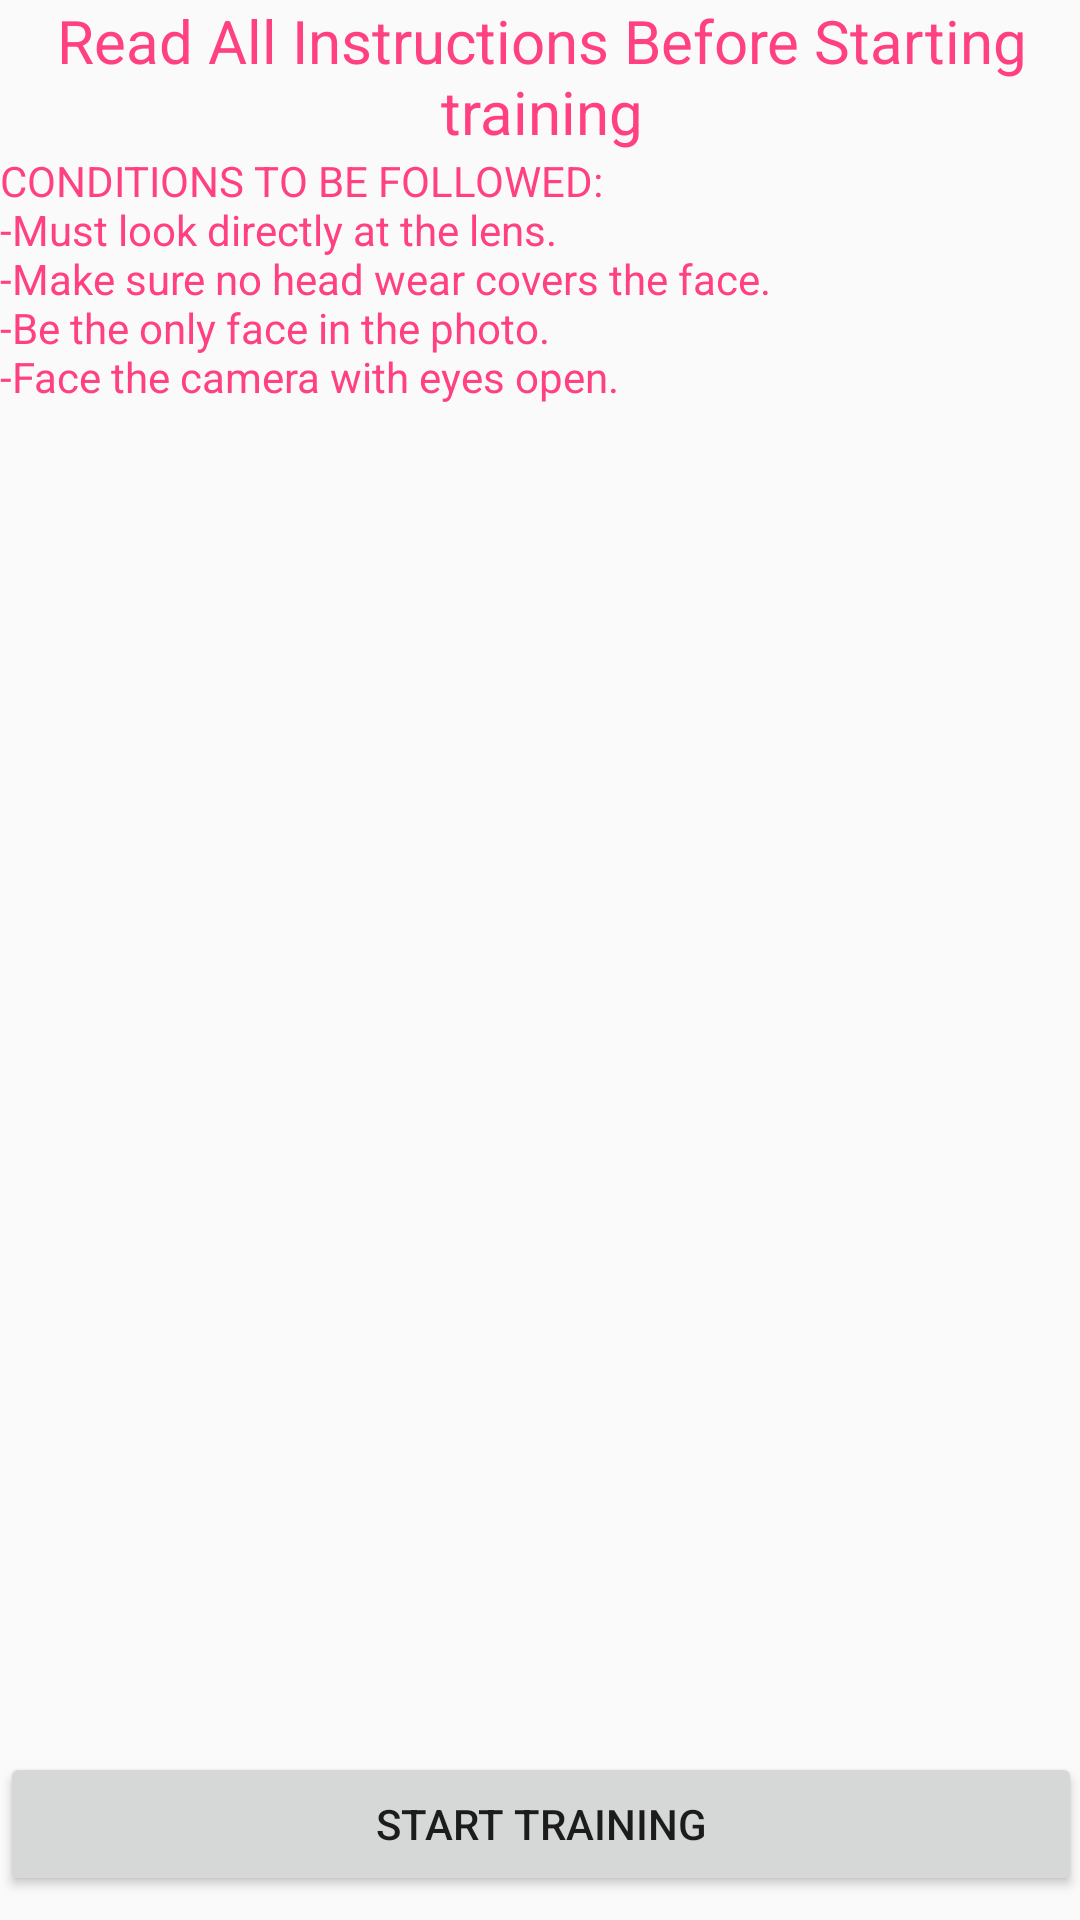

This screen was rendered from an Android layout file. Write that file and the resources it references.
<!-- AndroidManifest.xml: application theme AppTheme -->
<!-- res/layout/activity_main.xml -->
<FrameLayout xmlns:android="http://schemas.android.com/apk/res/android"
    xmlns:tools="http://schemas.android.com/tools"
    android:layout_width="match_parent"
    android:layout_height="match_parent"
    android:paddingLeft="@dimen/activity_horizontal_margin"
    android:paddingRight="@dimen/activity_horizontal_margin"
    android:paddingTop="@dimen/activity_vertical_margin"
    android:paddingBottom="@dimen/activity_vertical_margin"
    android:orientation="vertical"
    tools:context=".MainActivity">
    <LinearLayout
        android:layout_width="match_parent"
        android:layout_height="wrap_content"
        android:orientation="vertical">
    <TextView
        android:id="@+id/text0"
        android:layout_width="fill_parent"
        android:layout_height="wrap_content"
        android:textAlignment="center"
        android:textSize="20sp"
        android:text="Read All Instructions Before Starting training"
        android:textColor="@color/colorAccent" />
    <TextView
        android:id="@+id/text"
        android:layout_width="fill_parent"
        android:layout_height="wrap_content"
        android:layout_gravity="start"
        android:text="@string/instructions"
        android:textColor="@color/colorAccent"
        android:layout_below="@id/text0"/>
    </LinearLayout>
    <TextureView
        android:layout_width="fill_parent"
        android:layout_height="wrap_content"
        android:id="@+id/surface_view" />
    <ImageView
        android:id="@+id/imageview"
        android:layout_width="150dp"
        android:layout_height="150dp"
        android:layout_alignParentLeft="true"
        android:layout_alignParentRight="true"
        android:scaleType="fitXY" />
    <TextSwitcher
        android:id="@+id/textview1"
        android:layout_width="150dp"
        android:layout_height="wrap_content"
        android:text="Rotate your face left and right"
        android:layout_marginTop="180dp"
        android:textSize="20sp"
        android:textStyle="bold"
        android:textColor="@android:color/white"
        android:layout_centerHorizontal="true" />
    <Button
        android:layout_width="fill_parent"
        android:layout_height="wrap_content"
        android:id="@+id/button_capture"
        android:layout_gravity="bottom"
        android:onClick="onCaptureClick"
        android:layout_marginBottom="8dp"
        android:layout_marginTop="8dp"
        android:text="@string/btnCapture"/>
</FrameLayout>
<!-- resources referenced by this layout -->
<resources>
  <color name="colorAccent">#FF4081</color>
  <string name="btnCapture">Start Training</string>
  <string name="instructions">CONDITIONS TO BE FOLLOWED:\n-Must look directly at the lens.\n-Make sure no head wear covers the face.\n-Be the only face in the photo.\n-Face the camera with eyes open.</string>
  <style name="AppTheme" parent="Theme.AppCompat.Light.DarkActionBar">
          
          <item name="colorPrimary">@color/colorPrimary</item>
          <item name="colorPrimaryDark">@color/colorPrimaryDark</item>
          <item name="colorAccent">@color/colorAccent</item>
      </style>
  <color name="colorPrimary">#3F51B5</color>
  <color name="colorPrimaryDark">#303F9F</color>
</resources>
